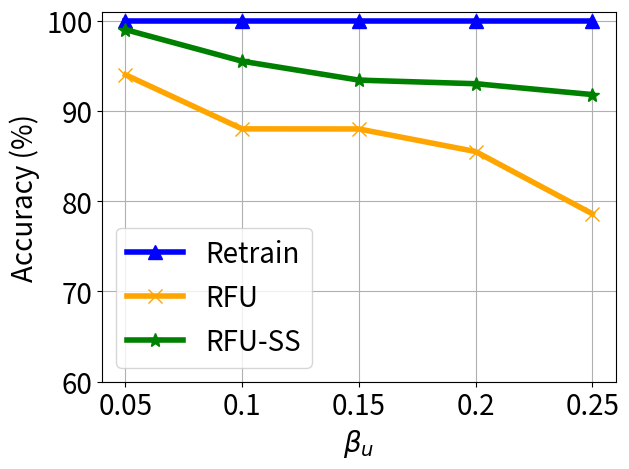

Here is the Python script that generated this plot:


import numpy as np
import matplotlib.pyplot as plt

epsilon = 3
beta = 1 / epsilon


x=[1, 2, 3, 4, 5]
# validation_for_plt =[97,95.8600, 94.9400, 93.5400, 93.2400]
# attack_for_plt=[0, 0.3524, 0, 0.1762, 0.1762]
# basic_for_plt=[99.8, 99.8, 99.8, 99.8, 99.8]

labels = ['0.05', '0.1', '0.15', '0.2', '0.25']

unl_fr = [99.9, 99.9, 99.9, 99.9, 99.9]
unl_br = [93.99, 87.999, 87.99, 85.49, 78.6]
unl_self_r = [98.99, 95.49, 93.399, 93.0, 91.8]
unl_hess_r = [97.0,  97.0, 97.0, 97.0, 97.0]




plt.figure()
plt.plot(x, unl_fr, color='blue', marker='^', label='Retrain',linewidth=4, markersize=10)
plt.plot(x, unl_br, color='orange',  marker='x',  label='RFU',linewidth=4,  markersize=10)
plt.plot(x, unl_self_r, color='g',  marker='*',  label='RFU-SS',linewidth=4, markersize=10)
# plt.plot(x, unl_hess_r, color='r',  marker='p',  label='HFU',linewidth=4, markersize=10)
# plt.plot(x, y_sa03, color='r',  marker='2',  label='AAAI21 A_acc, pr=0.3',linewidth=3, markersize=8)
# plt.plot(x, y_sa05, color='darkblue',  marker='4',  label='AAAI21 A_acc, pr=0.5',linewidth=3, markersize=8)
# plt.plot(x, y_ma03, color='darkviolet',  marker='3',  label='FedMC A_acc, pr=0.3',linewidth=3, markersize=8)
# plt.plot(x, y_ma05, color='cyan',  marker='p',  label='FedMC A_acc, pr=0.5',linewidth=3, markersize=8)


plt.grid()
leg = plt.legend(fancybox=True, shadow=True)
# plt.xlabel('Malicious Client Ratio (%)' ,fontsize=16)
plt.ylabel('Accuracy (%)' ,fontsize=20)
my_y_ticks = np.arange(60 ,101,10)
plt.yticks(my_y_ticks,fontsize=20)

plt.xlabel('$\\beta_u$' ,fontsize=20)
plt.xticks(x, labels, fontsize=20)
# plt.title('CIFAR10 IID')
plt.legend(loc='best',fontsize=20)
plt.tight_layout()
#plt.title("MNIST")
plt.rcParams['figure.figsize'] = (2.0, 1)
plt.rcParams['image.interpolation'] = 'nearest'
plt.rcParams['figure.subplot.left'] = 0.11
plt.rcParams['figure.subplot.bottom'] = 0.08
plt.rcParams['figure.subplot.right'] = 0.977
plt.rcParams['figure.subplot.top'] = 0.969
plt.savefig('mnist_client_acc_ur_curve.png', dpi=200)
plt.show()